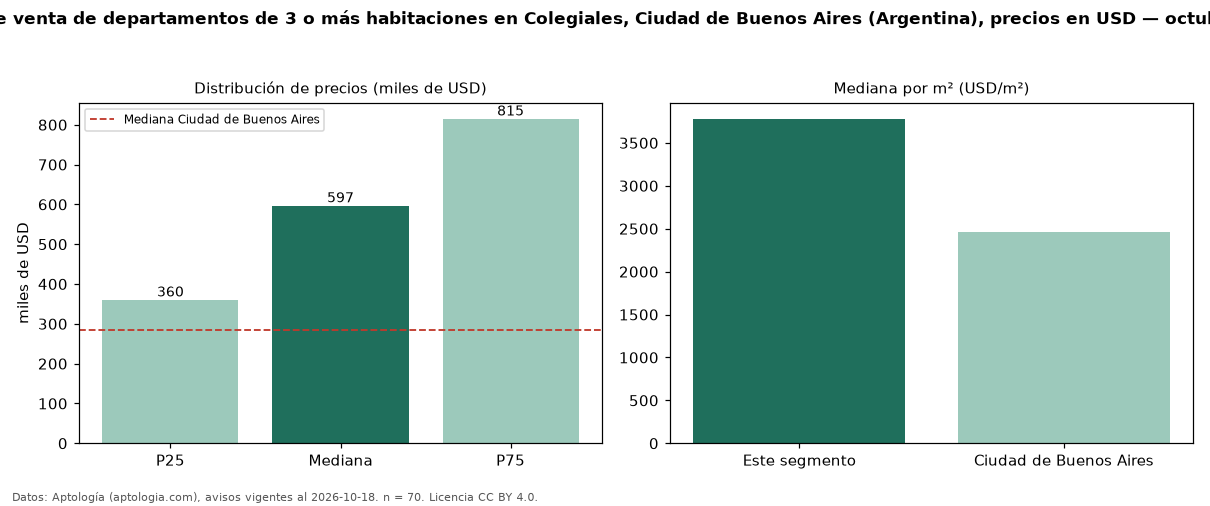

The table this chart was drawn from, first rows:
seccion, metrica, valor, moneda, n
precio, p25, 360500, USD, 70
precio, mediana, 596950, USD, 70
precio, p75, 815000, USD, 70
precio, minimo, 160000, USD, 70
precio, maximo, 1320000, USD, 70
m2, mediana_precio_m2, 3781, USD, 70
m2, area_mediana_m2, 149.0, m2, 70
banos, mediana_banos, 3.0, , 
habitaciones, 3+, 596950, USD, 70
ciudad, mediana_ciudad_referencia, 285000, USD, 
ciudad, mediana_m2_ciudad, 2458, USD, 
fuente, fecha_datos, 2026-10-18, , 
fuente, atribucion, https://www.aptologia.com/ar, , 
fuente, licencia, CC BY 4.0, , 
